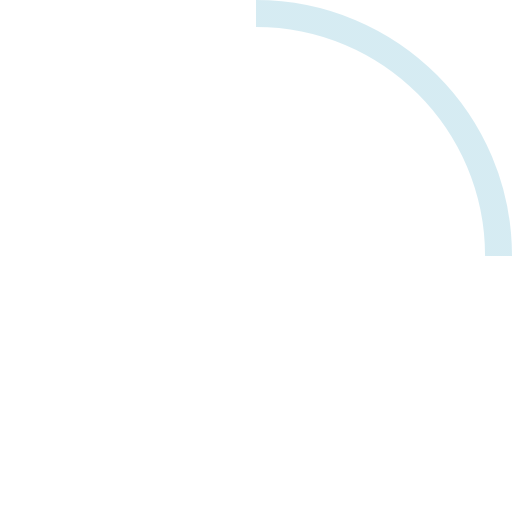
t = 0.00 s
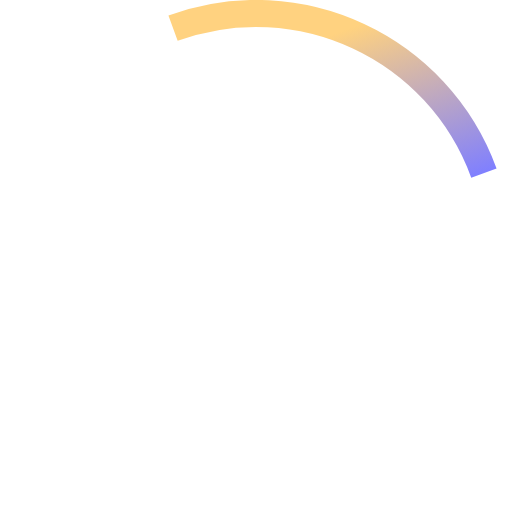
t = 1.75 s
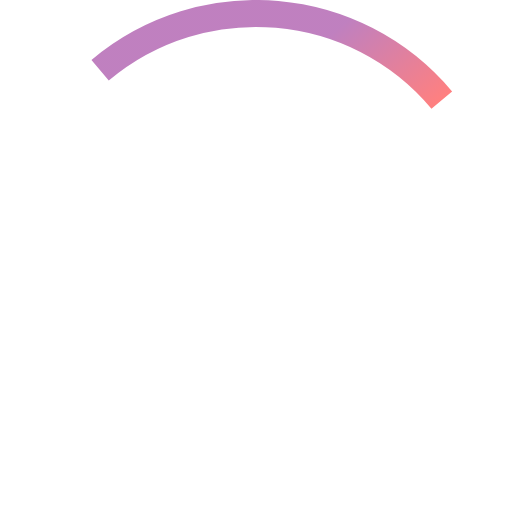
t = 3.50 s
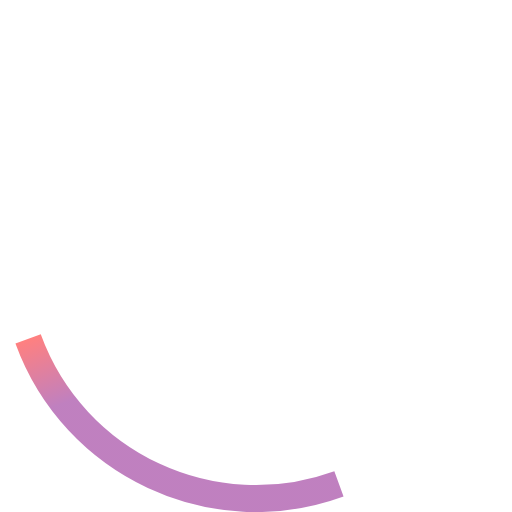
t = 4.90 s
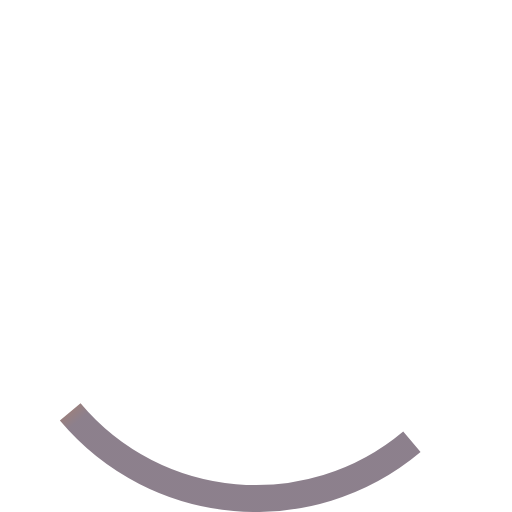
t = 6.65 s
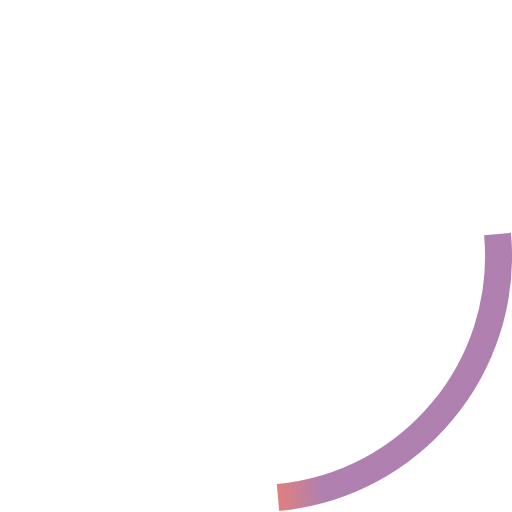
t = 8.31 s

The animated SVG that drew these frames (rendered in a browser with its animation timeline set to each time). Animation: 4 SMIL elements (animate=3,animateTransform=1); frames cover the first 8.31 s, repeats indefinitely.

<!-- By Sam Herbert (@sherb), for everyone. More @ http://goo.gl/7AJzbL -->
<svg width="38" height="38" viewBox="0 0 38 38" xmlns="http://www.w3.org/2000/svg">
  <defs>
    <linearGradient id="gradient" x1="100%" y1="100%">
      <stop offset="0%" stop-color="lightblue" stop-opacity=".5">
        <animate attributeName="stop-color" values="lightblue;blue;red;red;black;red;red;purple;lightblue" dur="14s" repeatCount="indefinite">
        </animate>
      </stop>
      <stop offset="0.881257" stop-color="lightblue" stop-opacity=".5">
        <animate attributeName="stop-color" values="lightblue;orange;purple;purple;black;purple;purple;blue;lightblue" dur="14s" repeatCount="indefinite"></animate><animate attributeName="offset" values=".95;.80;.60;.40;.20;0;.20;.40;.60;.80;.95" dur="14s" repeatCount="indefinite">
        </animate>
      </stop>
    </linearGradient>
  </defs>
  <g fill="none" fill-rule="evenodd">
    <g transform="translate(1 1)">
      <path d="M36 18c0-9.94-8.06-18-18-18" id="Oval-2" stroke="url(#gradient)" stroke-width="2">
        <animateTransform
            attributeName="transform"
            type="rotate"
            from="0 18 18"
            to="360 18 18"
            dur="0.9s"
            repeatCount="indefinite" />
      </path>
    </g>
  </g>
</svg>
